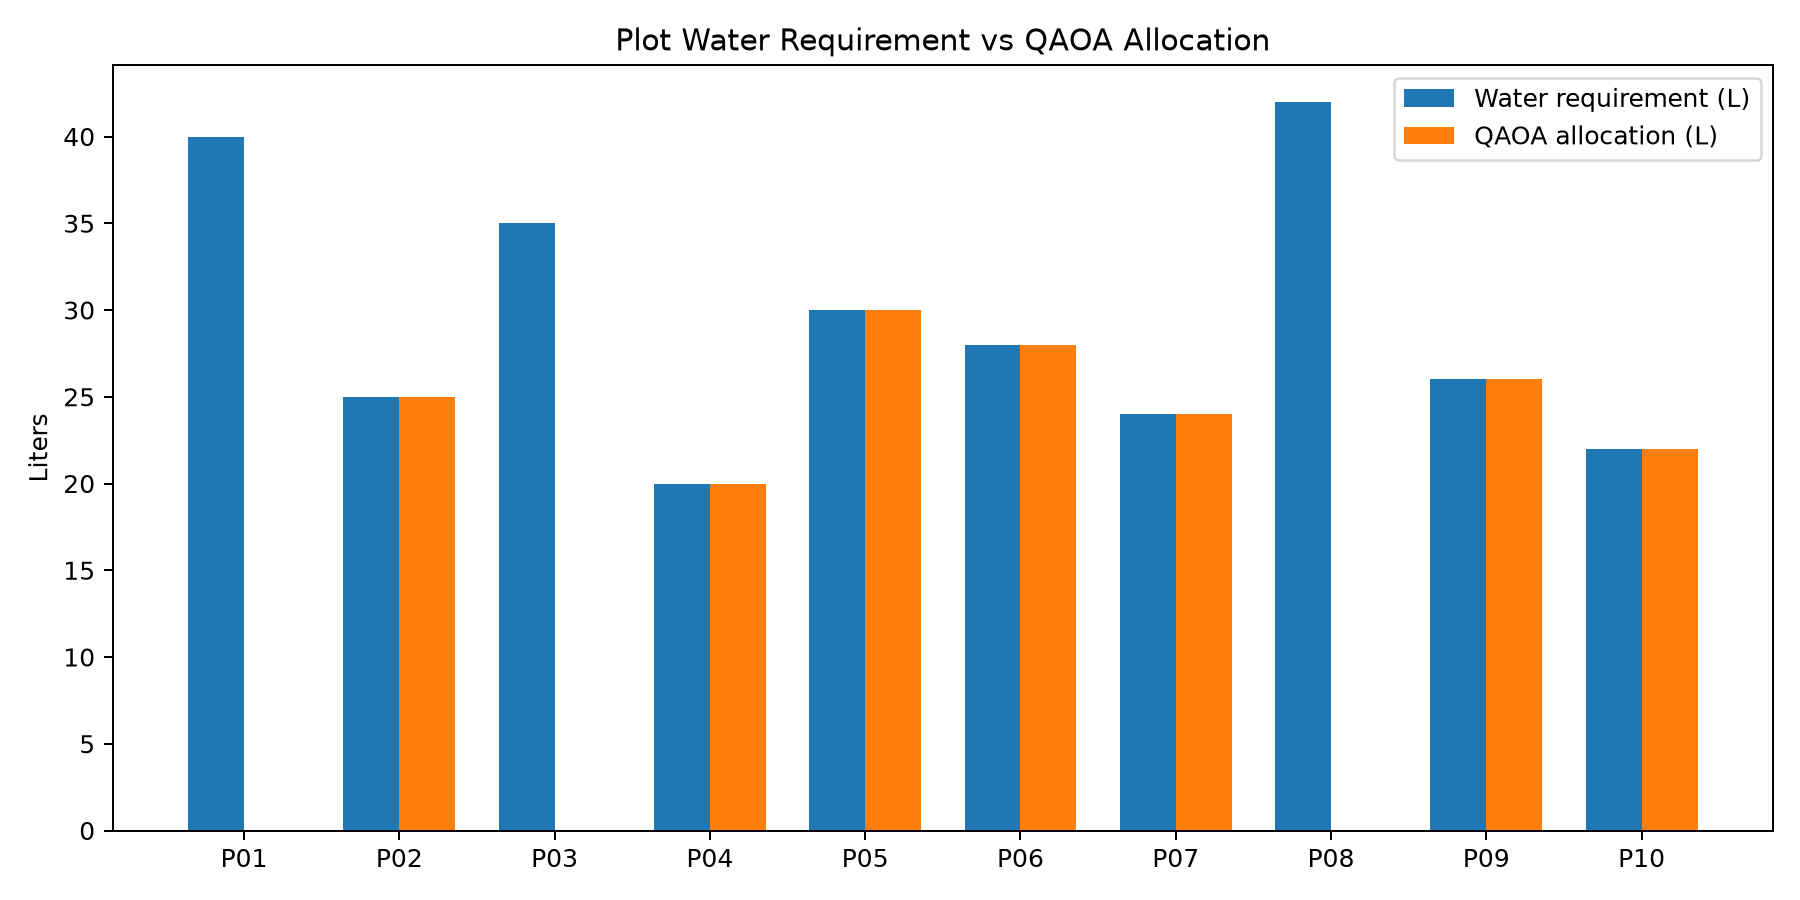

Source data for this figure (header and first rows):
plot_id, crop, soil_moisture_pct, moisture_threshold_pct, temperature_c, humidity_pct, crop_stage, priority, water_requirement_liters, stress_score, irrigate, water_allocated_liters, decision
P01, Rice, 31, 55, 33.0, 48, Flowering, 5, 40, 0.92, 0, 0, SKIP
P02, Cotton, 48, 50, 31.0, 52, Vegetative, 3, 25, 0.46, 1, 25, IRRIGATE
P03, Maize, 29, 50, 34.0, 45, Flowering, 5, 35, 0.88, 0, 0, SKIP
P04, Groundnut, 43, 48, 30.0, 55, Pod filling, 2, 20, 0.39, 1, 20, IRRIGATE
P05, Chilli, 34, 52, 32.0, 49, Flowering, 4, 30, 0.81, 1, 30, IRRIGATE
P06, Tomato, 37, 50, 29.0, 60, Fruit set, 4, 28, 0.7, 1, 28, IRRIGATE
P07, Maize, 42, 50, 35.0, 42, Vegetative, 3, 24, 0.55, 1, 24, IRRIGATE
P08, Rice, 27, 55, 34.0, 44, Flowering, 5, 42, 0.95, 0, 0, SKIP
P09, Cotton, 40, 50, 30.0, 58, Boll formation, 3, 26, 0.61, 1, 26, IRRIGATE
P10, Groundnut, 35, 48, 31.0, 51, Pegging, 4, 22, 0.73, 1, 22, IRRIGATE
